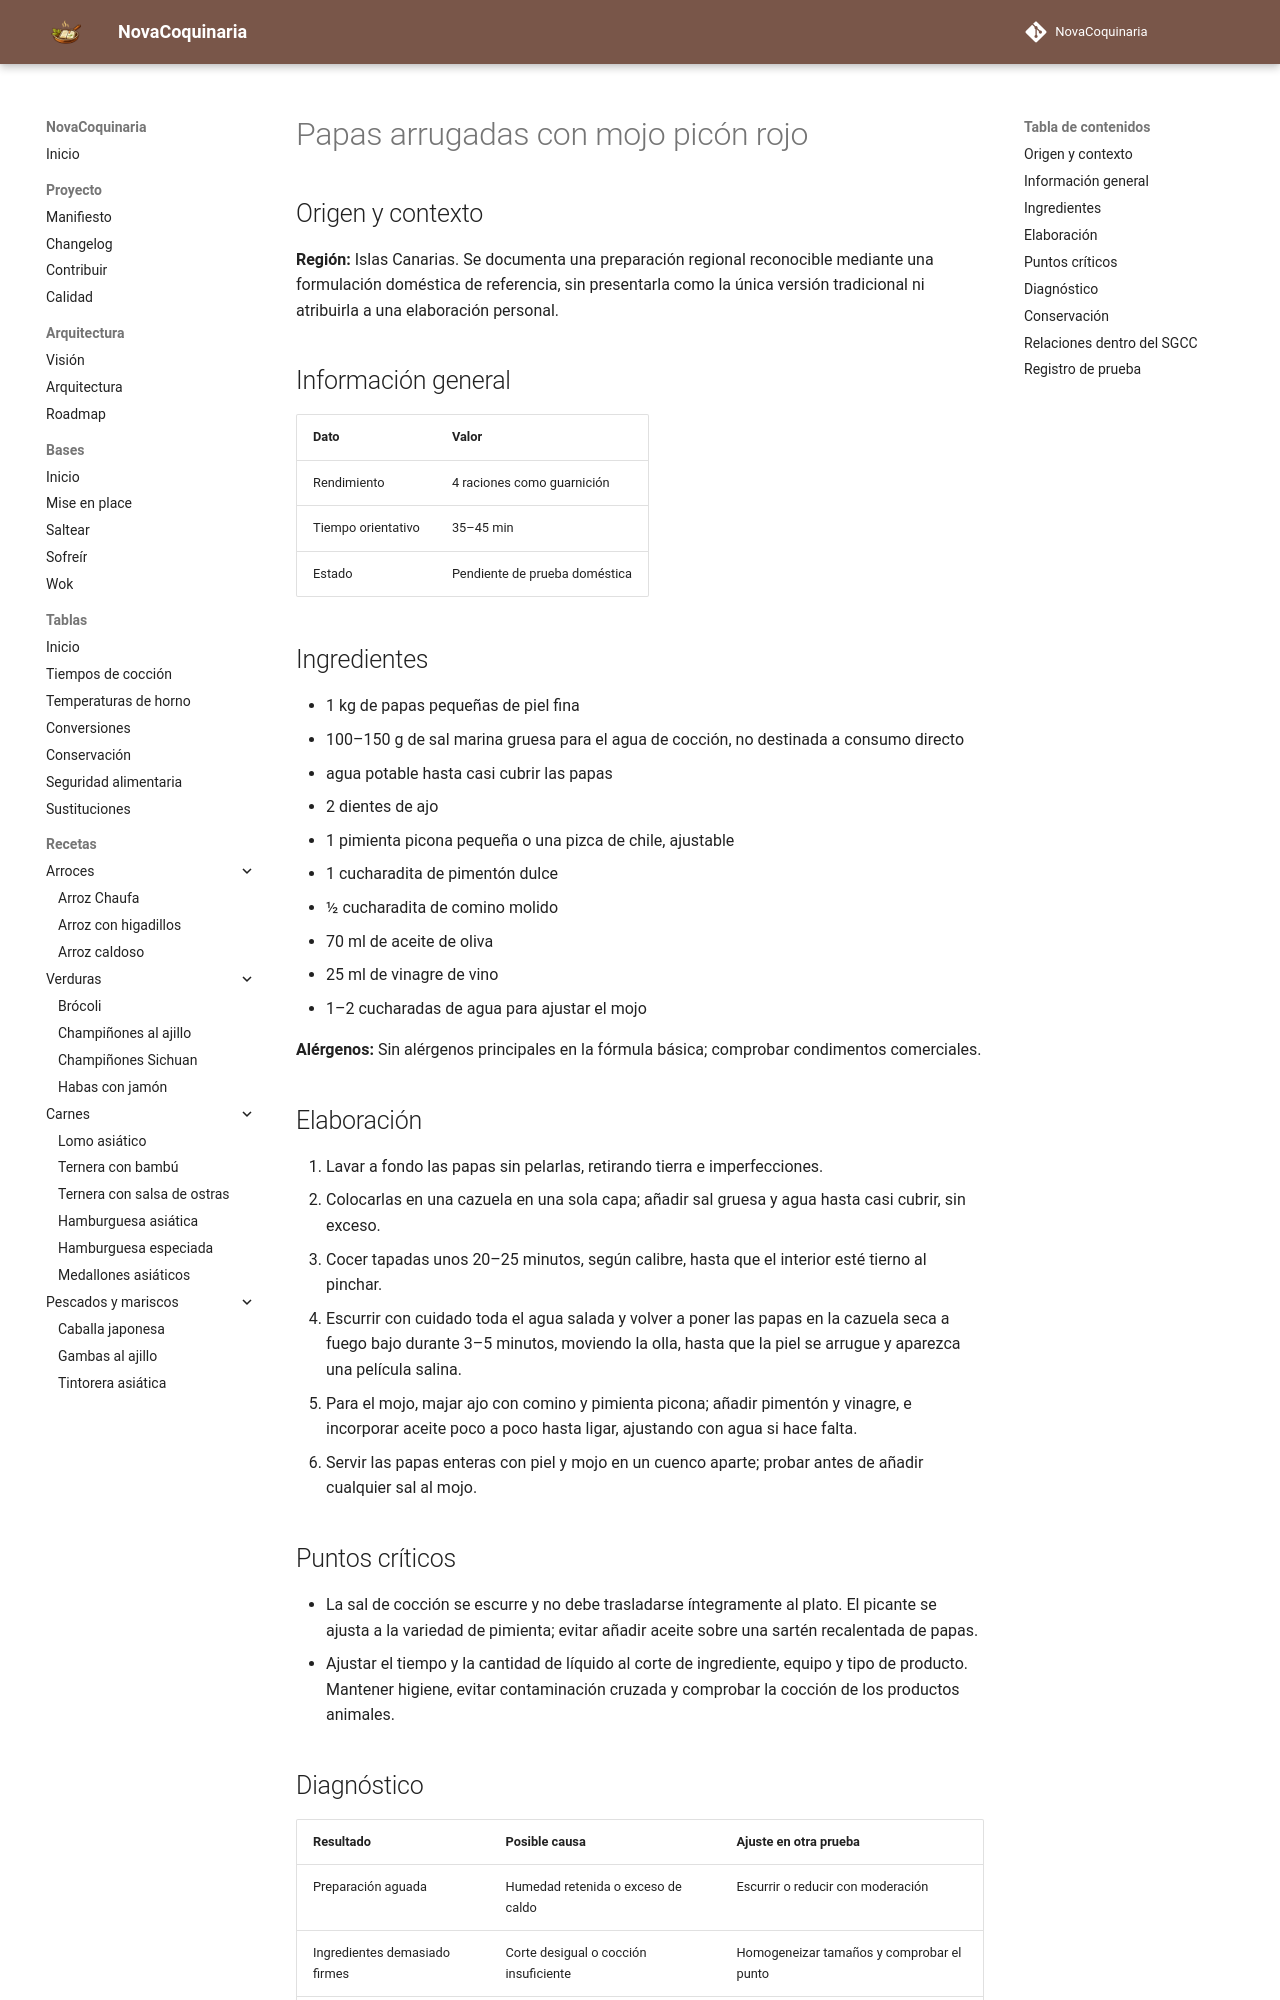

repository: fran-eliot/NovaCoquinaria · page: 04_Verduras/papas_arrugadas_con_mojo_picon_rojo.html · generator: mkdocs

---
id: REC-426
tipo: receta
titulo: Papas arrugadas con mojo picón rojo
categoria: Verduras
estado: borrador
version: 1.0.0
ultima_revision: 2026-11-15
etiquetas:
  - cocina-espanola
  - tradicional
  - receta-propuesta
  - pendiente-de-prueba
---

# Papas arrugadas con mojo picón rojo

## Origen y contexto

**Región:** Islas Canarias. Se documenta una preparación regional reconocible mediante una formulación doméstica de referencia, sin presentarla como la única versión tradicional ni atribuirla a una elaboración personal.

## Información general

| Dato | Valor |
|---|---|
| Rendimiento | 4 raciones como guarnición |
| Tiempo orientativo | 35–45 min |
| Estado | Pendiente de prueba doméstica |

## Ingredientes

- 1 kg de papas pequeñas de piel fina
- 100–150 g de sal marina gruesa para el agua de cocción, no destinada a consumo directo
- agua potable hasta casi cubrir las papas
- 2 dientes de ajo
- 1 pimienta picona pequeña o una pizca de chile, ajustable
- 1 cucharadita de pimentón dulce
- ½ cucharadita de comino molido
- 70 ml de aceite de oliva
- 25 ml de vinagre de vino
- 1–2 cucharadas de agua para ajustar el mojo

**Alérgenos:** Sin alérgenos principales en la fórmula básica; comprobar condimentos comerciales.

## Elaboración

1. Lavar a fondo las papas sin pelarlas, retirando tierra e imperfecciones.
2. Colocarlas en una cazuela en una sola capa; añadir sal gruesa y agua hasta casi cubrir, sin exceso.
3. Cocer tapadas unos 20–25 minutos, según calibre, hasta que el interior esté tierno al pinchar.
4. Escurrir con cuidado toda el agua salada y volver a poner las papas en la cazuela seca a fuego bajo durante 3–5 minutos, moviendo la olla, hasta que la piel se arrugue y aparezca una película salina.
5. Para el mojo, majar ajo con comino y pimienta picona; añadir pimentón y vinagre, e incorporar aceite poco a poco hasta ligar, ajustando con agua si hace falta.
6. Servir las papas enteras con piel y mojo en un cuenco aparte; probar antes de añadir cualquier sal al mojo.

## Puntos críticos

- La sal de cocción se escurre y no debe trasladarse íntegramente al plato. El picante se ajusta a la variedad de pimienta; evitar añadir aceite sobre una sartén recalentada de papas.
- Ajustar el tiempo y la cantidad de líquido al corte de ingrediente, equipo y tipo de producto. Mantener higiene, evitar contaminación cruzada y comprobar la cocción de los productos animales.
